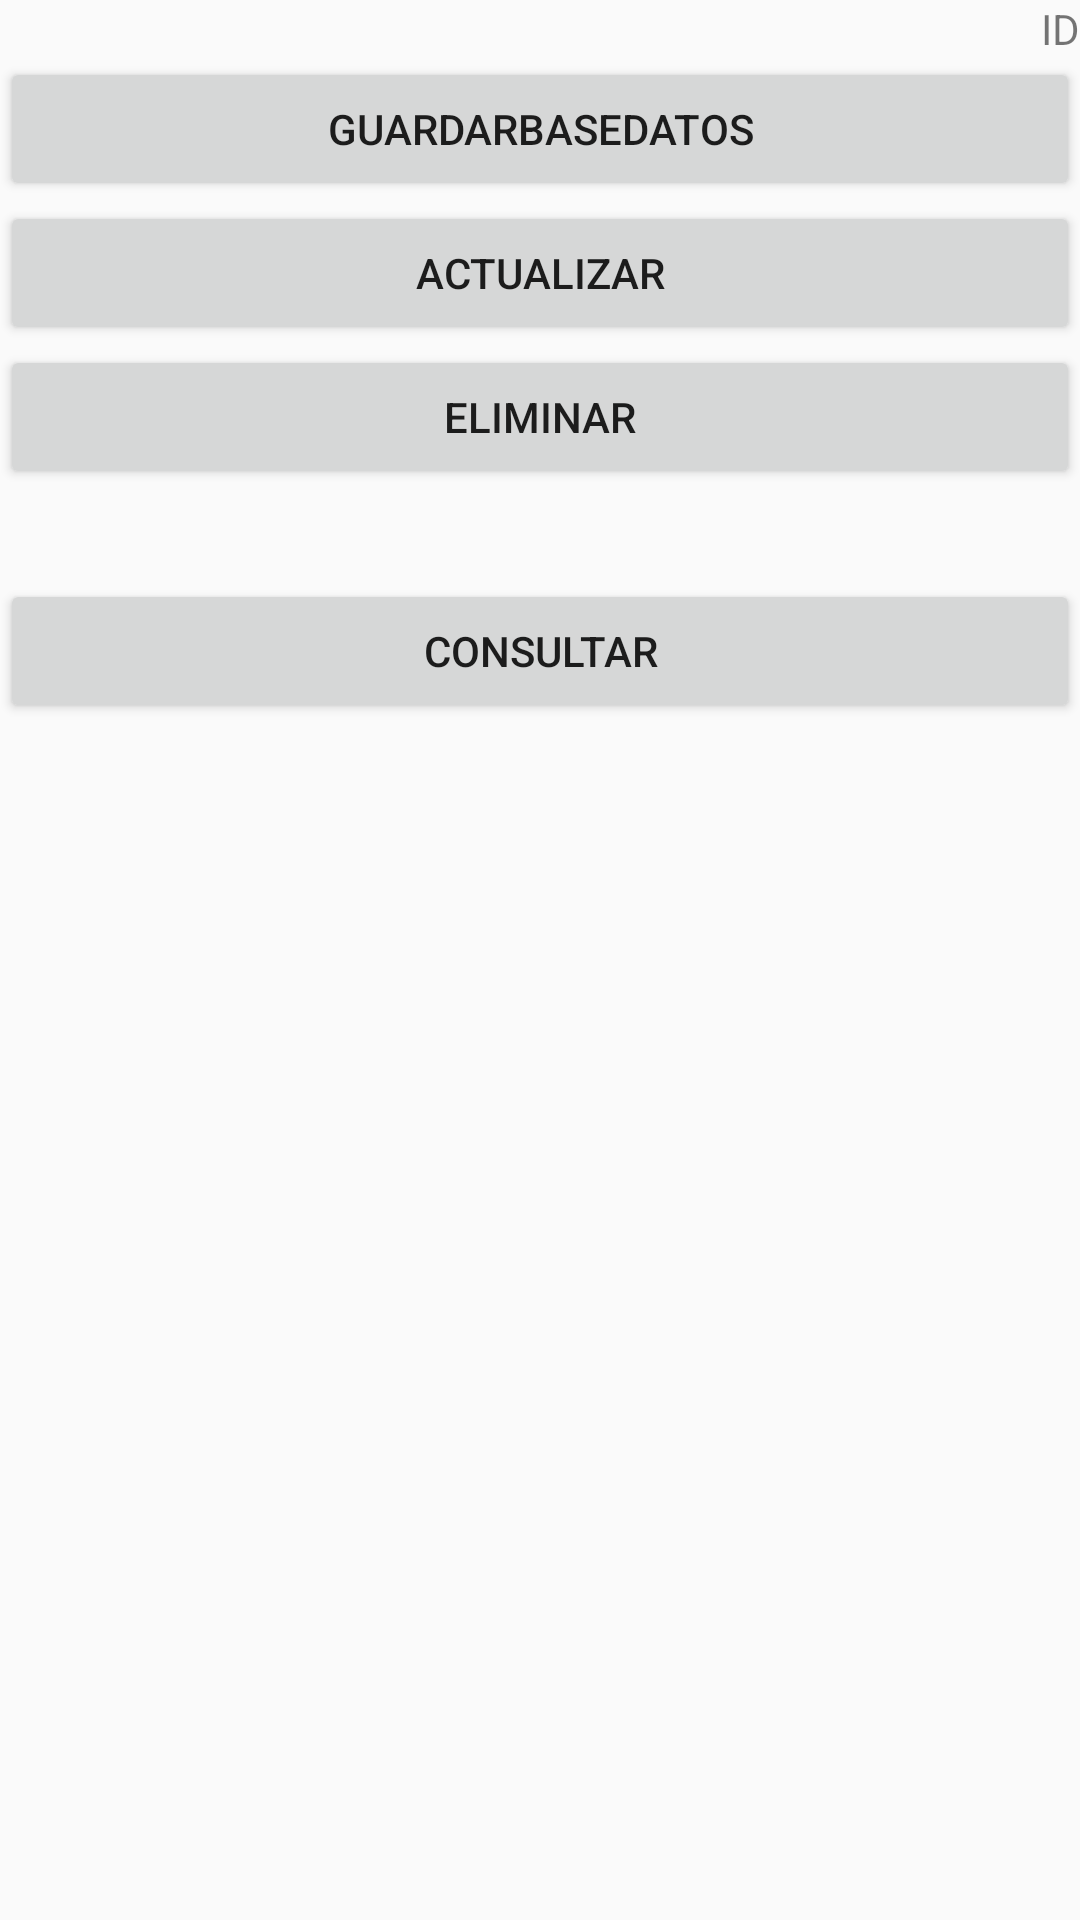

Reconstruct the res/layout file that produces this screen, plus the resources it refers to.
<!-- AndroidManifest.xml: application theme AppTheme -->
<!-- res/layout/activity_gestion_bd__temp.xml -->
<?xml version="1.0" encoding="utf-8"?>
<LinearLayout xmlns:android="http://schemas.android.com/apk/res/android"
    xmlns:app="http://schemas.android.com/apk/res-auto"
    xmlns:tools="http://schemas.android.com/tools"
    android:layout_width="match_parent"
    android:layout_height="match_parent"
    android:orientation="vertical"
    android:weightSum="1"
    tools:context=".BDSQLite.GestionBD_Temp">
    <TextView
        android:layout_width="wrap_content"
        android:layout_height="wrap_content"
        android:text="ID"
        android:id="@+id/txvID"
        android:layout_gravity="right" />

    <ScrollView
        android:layout_width="match_parent"
        android:layout_height="wrap_content">


        <LinearLayout
            android:orientation="vertical"
            android:layout_width="match_parent"
            android:layout_height="match_parent">






            <Button
                android:layout_width="match_parent"
                android:layout_height="wrap_content"
                android:text="GuardarBaseDatos"
                android:id="@+id/btnBDGuardar"
                android:layout_gravity="center_horizontal" />

            <Button
                android:layout_width="match_parent"
                android:layout_height="wrap_content"
                android:text="actualizar"
                android:id="@+id/btnBDActualizar"
                android:layout_gravity="center_horizontal" />

            <Button
                android:layout_width="match_parent"
                android:layout_height="wrap_content"
                android:text="Eliminar"
                android:id="@+id/btnBDEliminar"
                android:layout_gravity="center_horizontal" />

            <Button
                android:id="@+id/btnBDConsultar"
                android:layout_width="match_parent"
                android:layout_height="wrap_content"
                android:layout_marginTop="30dp"
                android:text="Consultar" />

            <ListView
                android:id="@+id/lsvBD"
                android:layout_width="match_parent"
                android:layout_height="210dp" />

        </LinearLayout>
    </ScrollView>


</LinearLayout>
<!-- resources referenced by this layout -->
<resources>
  <style name="AppTheme" parent="Theme.AppCompat.Light.DarkActionBar">
          
          <item name="colorPrimary">@color/colorPrimary</item>
          <item name="colorPrimaryDark">@color/colorPrimaryDark</item>
          <item name="colorAccent">@color/colorAccent</item>
  
          <item name="coordinatorLayoutStyle">@style/Widget.Design.CoordinatorLayout</item>
      </style>
  <!-- not gathered from this repository: default colours our renderer supplied (Android Studio template values) -->
  <color name="colorPrimary">#FF6200EE</color>
  <color name="colorPrimaryDark">#FF3700B3</color>
  <color name="colorAccent">#FF03DAC5</color>
</resources>
